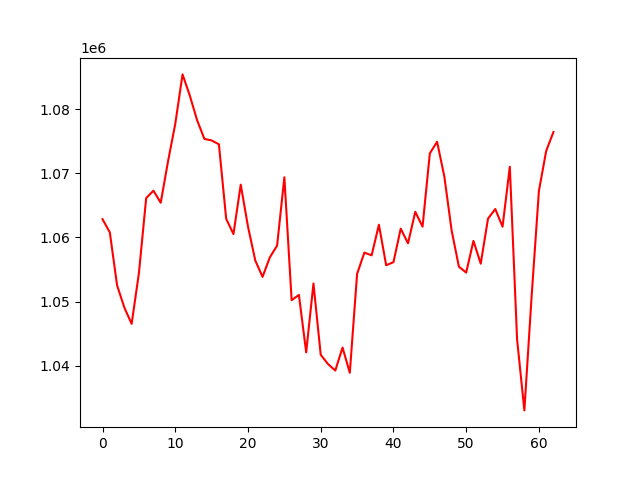

Data behind this chart, as committed beside it:
, 0
0, 1062834
1, 1060784
2, 1052537
3, 1049071
4, 1046544
5, 1054431
6, 1066129
7, 1067282
8, 1065402
9, 1071829
10, 1077696
11, 1085388
12, 1082087
13, 1078258
14, 1075351
15, 1075101
16, 1074503
17, 1062901
18, 1060523
19, 1068217
20, 1061688
21, 1056409
22, 1053859
23, 1056894
24, 1058730
25, 1069370
26, 1050228
27, 1051051
28, 1042104
29, 1052828
30, 1041725
31, 1040287
32, 1039269
33, 1042848
34, 1038921
35, 1054323
36, 1057638
37, 1057214
38, 1061975
39, 1055664
40, 1056151
41, 1061371
42, 1059086
43, 1063990
44, 1061682
45, 1073079
46, 1074898
47, 1069459
48, 1061072
49, 1055440
50, 1054528
51, 1059461
52, 1055914
53, 1062925
54, 1064424
55, 1061676
56, 1071007
57, 1044122
58, 1033066
59, 1050870
... 3 more rows
